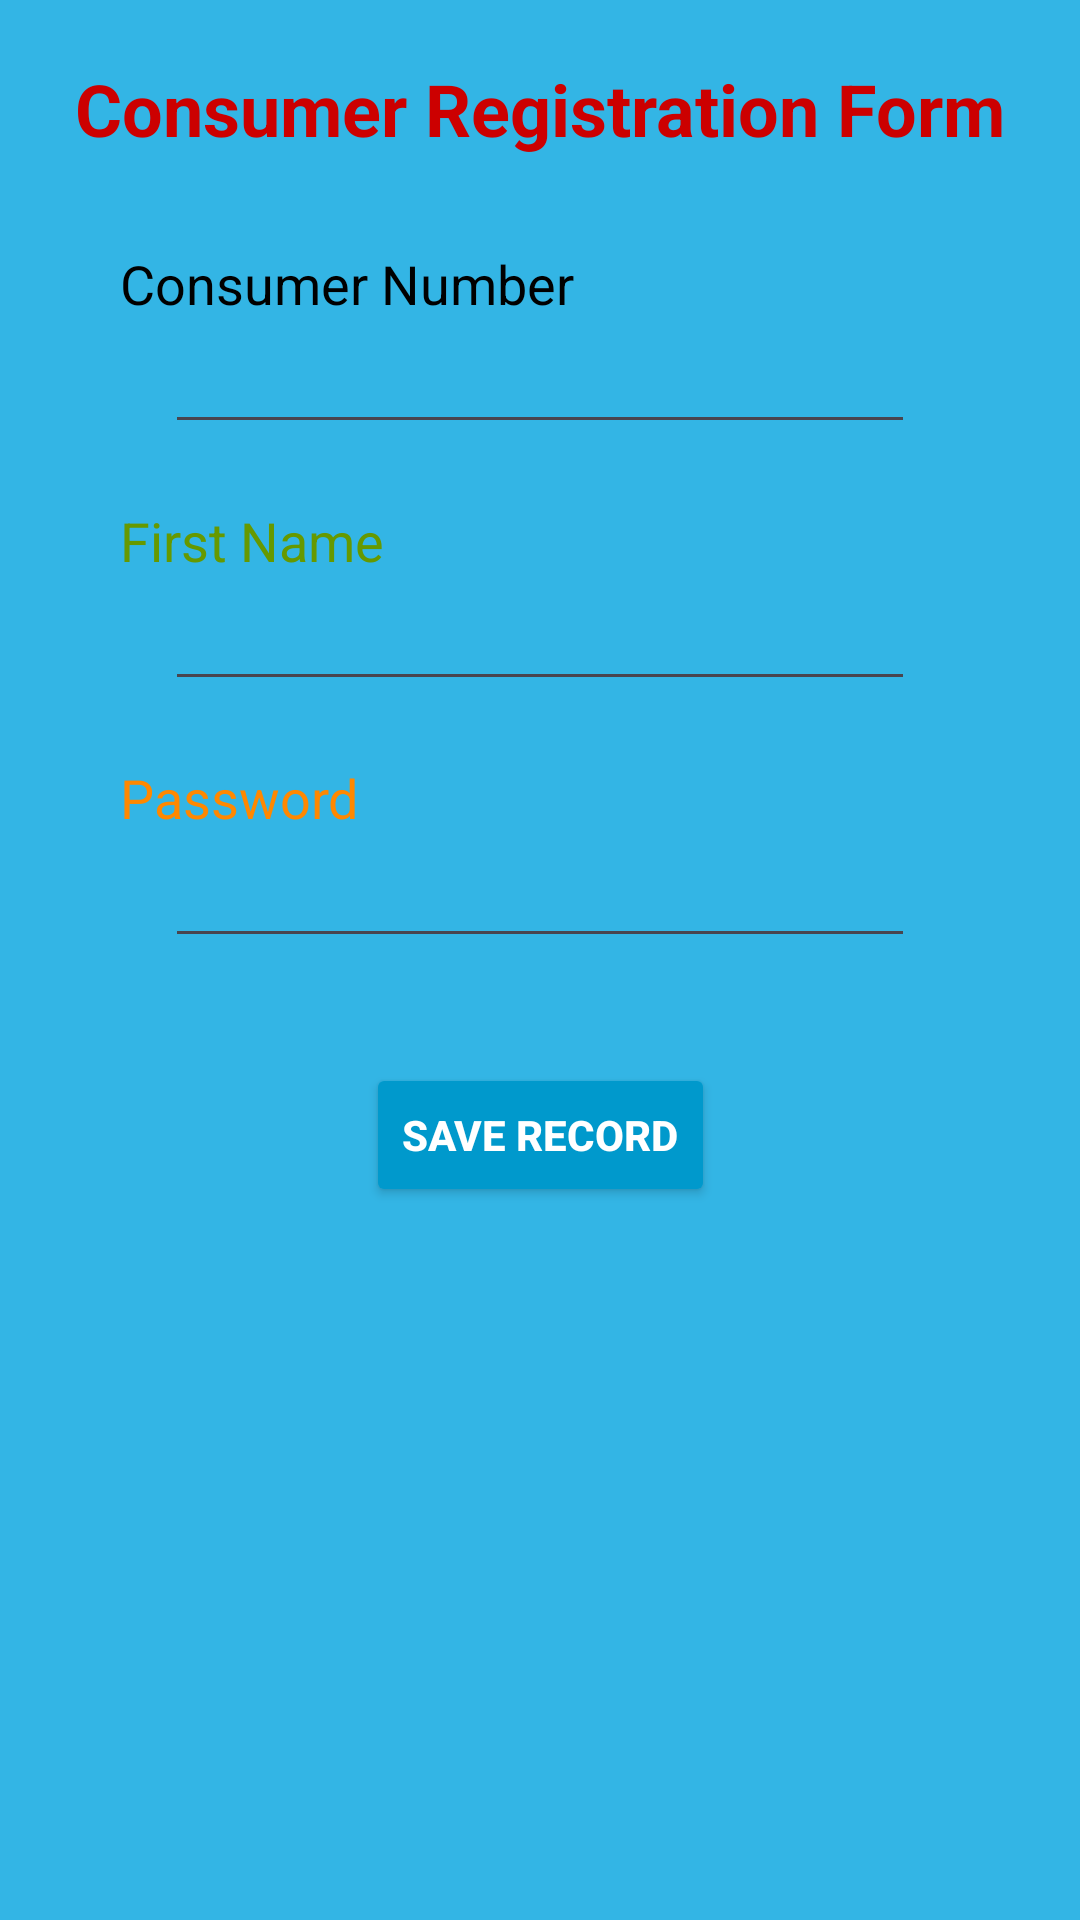

Layout XML and referenced resources for this Android screen:
<!-- AndroidManifest.xml: application theme Theme.ConsumerBillingApp -->
<!-- res/layout/activity_register.xml -->
<?xml version="1.0" encoding="utf-8"?>
<androidx.constraintlayout.widget.ConstraintLayout xmlns:android="http://schemas.android.com/apk/res/android"
    xmlns:app="http://schemas.android.com/apk/res-auto"
    android:layout_width="match_parent"
    android:layout_height="match_parent"
    android:background="@android:color/holo_blue_light">

    <TextView
        android:id="@+id/regTitle"
        android:layout_width="wrap_content"
        android:layout_height="wrap_content"
        android:text="Consumer Registration Form"
        android:textSize="24sp"
        android:textStyle="bold"
        android:textColor="@android:color/holo_red_dark"
        app:layout_constraintTop_toTopOf="parent"
        app:layout_constraintStart_toStartOf="parent"
        app:layout_constraintEnd_toEndOf="parent"
        android:layout_marginTop="20dp"/>

    <TextView
        android:id="@+id/l1"
        android:layout_width="wrap_content"
        android:layout_height="wrap_content"
        android:text="Consumer Number"
        android:textColor="@android:color/black"
        android:textSize="18sp"
        app:layout_constraintTop_toBottomOf="@id/regTitle"
        app:layout_constraintStart_toStartOf="parent"
        android:layout_marginTop="30dp"
        android:layout_marginStart="40dp"/>

    <EditText
        android:id="@+id/dbcno"
        android:layout_width="250dp"
        android:layout_height="wrap_content"
        android:textColor="@android:color/holo_blue_dark"
        android:textColorHint="@android:color/darker_gray"
        app:layout_constraintTop_toBottomOf="@id/l1"
        app:layout_constraintStart_toStartOf="parent"
        app:layout_constraintEnd_toEndOf="parent"/>

    <TextView
        android:id="@+id/l2"
        android:layout_width="wrap_content"
        android:layout_height="wrap_content"
        android:text="First Name"
        android:textColor="@android:color/holo_green_dark"
        android:textSize="18sp"
        app:layout_constraintTop_toBottomOf="@id/dbcno"
        app:layout_constraintStart_toStartOf="parent"
        android:layout_marginTop="20dp"
        android:layout_marginStart="40dp"/>

    <EditText
        android:id="@+id/dbfname"
        android:layout_width="250dp"
        android:layout_height="wrap_content"
        android:textColor="@android:color/holo_red_dark"
        android:textColorHint="@android:color/darker_gray"
        app:layout_constraintTop_toBottomOf="@id/l2"
        app:layout_constraintStart_toStartOf="parent"
        app:layout_constraintEnd_toEndOf="parent"/>

    <TextView
        android:id="@+id/l3"
        android:layout_width="wrap_content"
        android:layout_height="wrap_content"
        android:text="Password"
        android:textColor="@android:color/holo_orange_dark"
        android:textSize="18sp"
        app:layout_constraintTop_toBottomOf="@id/dbfname"
        app:layout_constraintStart_toStartOf="parent"
        android:layout_marginTop="20dp"
        android:layout_marginStart="40dp"/>

    <EditText
        android:id="@+id/dbpass"
        android:layout_width="250dp"
        android:layout_height="wrap_content"
        android:textColor="@android:color/holo_purple"
        android:textColorHint="@android:color/darker_gray"
        app:layout_constraintTop_toBottomOf="@id/l3"
        app:layout_constraintStart_toStartOf="parent"
        app:layout_constraintEnd_toEndOf="parent"/>

    <Button
        android:id="@+id/saveBtn"
        android:layout_width="wrap_content"
        android:layout_height="wrap_content"
        android:text="SAVE RECORD"
        android:textStyle="bold"
        android:textColor="@android:color/white"
        android:backgroundTint="@android:color/holo_blue_dark"
        app:layout_constraintTop_toBottomOf="@id/dbpass"
        app:layout_constraintStart_toStartOf="parent"
        app:layout_constraintEnd_toEndOf="parent"
        android:layout_marginTop="35dp"/>
</androidx.constraintlayout.widget.ConstraintLayout>
<!-- resources referenced by this layout -->
<resources>
  <style name="Theme.ConsumerBillingApp" parent="Base.Theme.ConsumerBillingApp" />
  <style name="Base.Theme.ConsumerBillingApp" parent="Theme.Material3.DayNight.NoActionBar">
          
          
      </style>
</resources>
